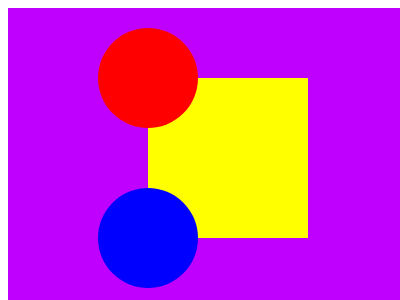

Here is a drawing made with CSS. Write the source that renders it.

<div id="c">
<div id="d"></div>
</div>
<style>
#c {
width:400px;
height:300px;
background:#bf00ff;
display:flex;
justify-content:center;
align-items:center;
}
#d {
position:relative;
width:160px;
height:160px;
background:#ffff00;
transform:translateX(20px);
z-index:9;
}
#d:before,
#d:after {
content:"";
position:absolute;
left:-50px;
width:100px;
height:100px;
border-radius:50%;
}
#d:before {
top:-50px;
background:#ff0000;
}
#d:after {
bottom:-50px;
background:#0000ff;
}
</style>
